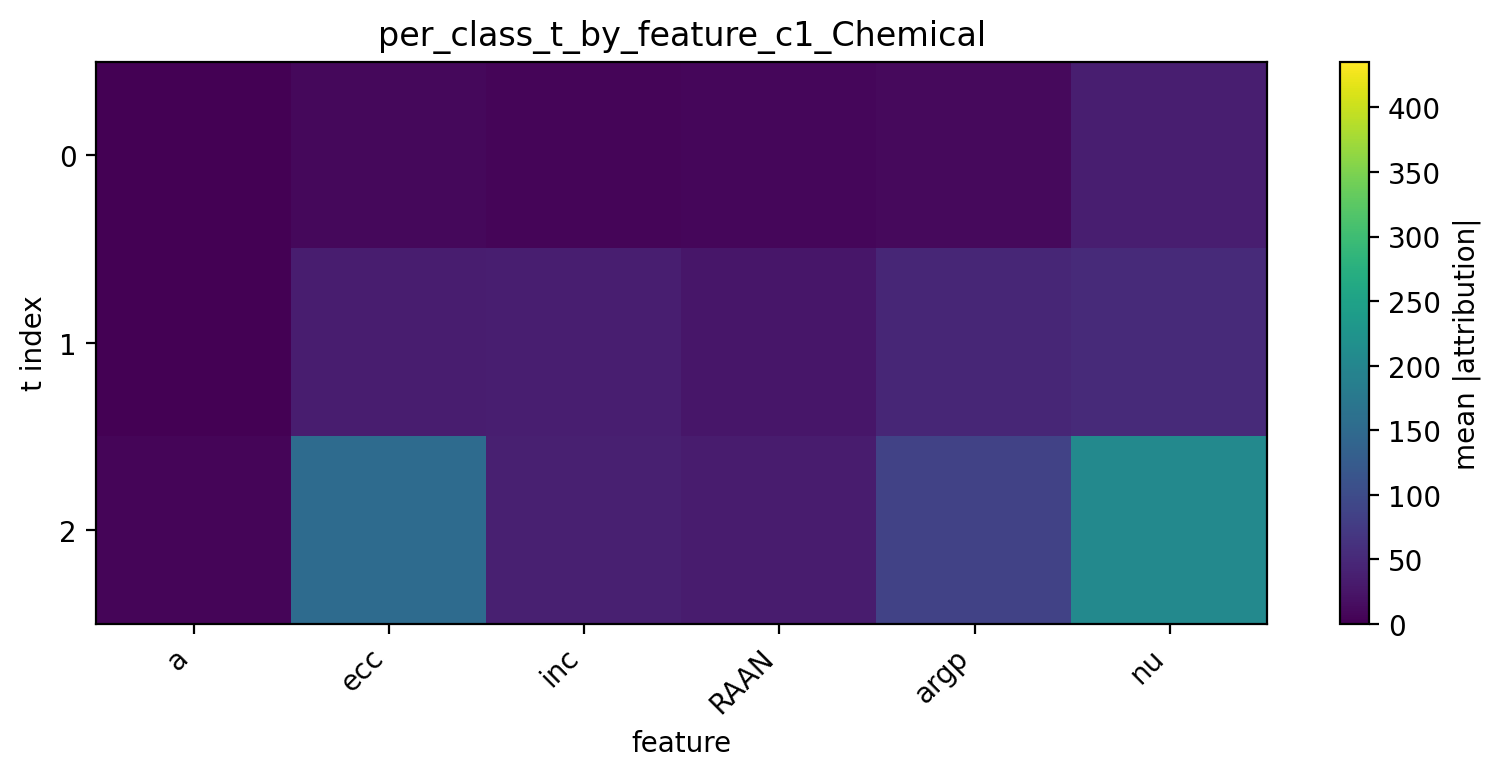

The file beside this chart, header and first rows:
t, a, ecc, inc, RAAN, argp, nu
0, 0.2746, 8.703, 6.651, 7.149, 10.93, 36.71
1, 0.7849, 35.41, 36.8, 26.03, 47.59, 51.96
2, 5.853, 152.4, 38.31, 33.82, 85.77, 204.8
